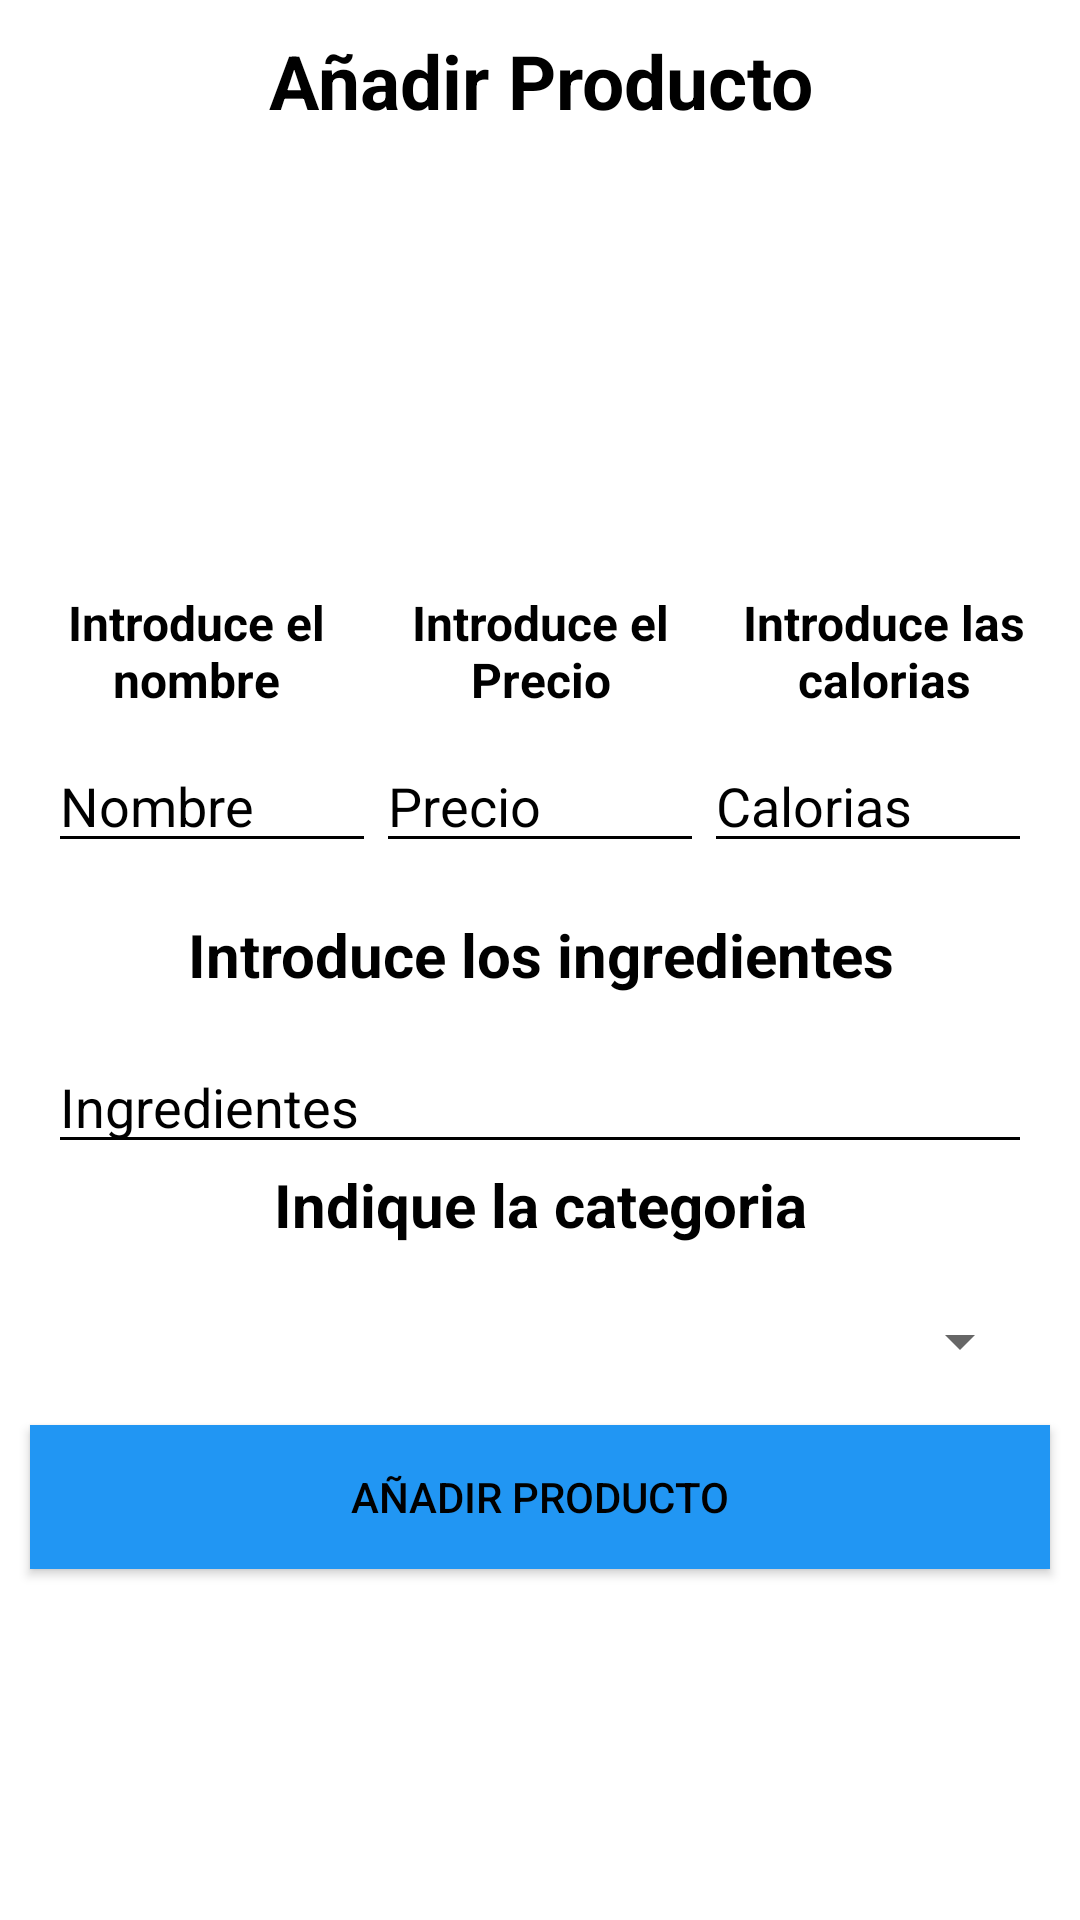

Android layout source for this screen:
<!-- AndroidManifest.xml: application theme Theme.LaCasaNostraAPK -->
<!-- res/layout/fragment_anadir_producto.xml -->
<LinearLayout xmlns:android="http://schemas.android.com/apk/res/android"
    android:layout_width="match_parent"
    android:layout_height="match_parent"
    android:orientation="vertical"
    android:gravity="center_horizontal">

    <TextView
        android:layout_width="match_parent"
        android:layout_height="wrap_content"
        android:text="@string/a_adir_producto"
        android:textSize="25sp"
        android:paddingTop="10dp"
        android:textAlignment="center"
        android:textStyle="bold"/>


    <ImageView
        android:id="@+id/imgProducto"
        android:layout_width="120dp"
        android:layout_marginTop="15dp"
        android:layout_height="120dp"
        android:src="@drawable/plato"
        android:padding="0dp" />

    <LinearLayout
        android:layout_width="match_parent"
        android:layout_height="wrap_content"
        android:orientation="horizontal"
        android:layout_marginTop="10dp"
        android:padding="8dp">

        <TextView
            android:id="@+id/textview1"
            android:layout_width="0dp"
            android:layout_height="wrap_content"
            android:layout_weight="1"
            android:textAlignment="center"
            android:textSize="16sp"
            android:textStyle="bold"
            android:text="@string/introduce_nombre" />

        <TextView
            android:id="@+id/textview2"
            android:layout_width="0dp"
            android:layout_height="wrap_content"
            android:layout_weight="1"
            android:textSize="16sp"
            android:textStyle="bold"
            android:textAlignment="center"
            android:text="@string/introduce_el_precio" />
        <TextView
            android:id="@+id/textview3"
            android:layout_width="0dp"
            android:layout_height="wrap_content"
            android:layout_weight="1"
            android:textSize="16sp"
            android:textStyle="bold"
            android:textAlignment="center"
            android:text="@string/introduce_las_calorias" />

    </LinearLayout>

    <LinearLayout
        android:layout_width="match_parent"
        android:layout_height="wrap_content"
        android:orientation="horizontal"
        android:layout_marginStart="15dp"
        android:layout_marginEnd="15dp"
        android:padding="1dp">

        <EditText
            android:id="@+id/name_producto"
            android:layout_width="0dp"
            android:layout_height="wrap_content"
            android:layout_weight="1"
            android:backgroundTint="@color/black"
            android:textColorHint="@color/black"
            android:textColor="@color/black"
            android:hint="@string/nombre" />

        <EditText
            android:id="@+id/price_producto"
            android:layout_width="0dp"
            android:layout_height="wrap_content"
            android:layout_weight="1"
            android:backgroundTint="@color/black"
            android:textColorHint="@color/black"
            android:textColor="@color/black"
            android:hint="@string/precio" />
        <EditText
            android:id="@+id/calories_producto"
            android:layout_width="0dp"
            android:layout_height="wrap_content"
            android:layout_weight="1"
            android:backgroundTint="@color/black"
            android:textColorHint="@color/black"
            android:textColor="@color/black"
            android:hint="@string/calorias" />

    </LinearLayout>

    <LinearLayout
        android:layout_width="match_parent"
        android:layout_height="wrap_content"
        android:orientation="vertical"
        android:padding="16dp">

        <TextView
            android:layout_width="match_parent"
            android:layout_height="wrap_content"
            android:textAlignment="center"
            android:textSize="20sp"
            android:textStyle="bold"
            android:text="@string/introduce_los_ingredientes" />

        <EditText
            android:id="@+id/ingrediente_productos"
            android:layout_marginTop="15dp"
            android:layout_width="match_parent"
            android:backgroundTint="@color/black"
            android:textColorHint="@color/black"
            android:textColor="@color/black"
            android:layout_height="wrap_content"
            android:hint="@string/ingredientes" />

        <TextView
            android:layout_width="match_parent"
            android:layout_height="wrap_content"
            android:textAlignment="center"
            android:textSize="20sp"
            android:textStyle="bold"
            android:text="@string/indique_el_plato" />

        <Spinner
            android:id="@+id/spinnerProductos"
            android:layout_marginTop="20dp"
            android:layout_width="match_parent"
            android:layout_height="wrap_content" />

    </LinearLayout>

    <Button
        android:id="@+id/anadirProducto"
        android:layout_width="match_parent"
        android:layout_marginStart="10dp"
        android:layout_marginEnd="10dp"
        android:layout_height="wrap_content"
        android:background="@color/botones"
        android:text="@string/a_adir_producto"/>

</LinearLayout>
<!-- resources referenced by this layout -->
<resources>
  <color name="black">#FF000000</color>
  <color name="botones">#2196F3</color>
  <string name="a_adir_producto">Añadir Producto</string>
  <string name="calorias">Calorias</string>
  <string name="indique_el_plato">Indique la categoria</string>
  <string name="ingredientes">Ingredientes</string>
  <string name="introduce_el_precio">Introduce el Precio</string>
  <string name="introduce_las_calorias">Introduce las calorias</string>
  <string name="introduce_los_ingredientes">Introduce los ingredientes</string>
  <string name="introduce_nombre">Introduce el nombre</string>
  <string name="nombre">Nombre</string>
  <string name="precio">Precio</string>
  <style name="Theme.LaCasaNostraAPK" parent="Theme.MaterialComponents.DayNight.NoActionBar">
          
          <item name="colorPrimary">@color/botones</item>
          <item name="colorPrimaryVariant">@color/purple_700</item>
          <item name="colorOnPrimary">@color/white</item>
          
          <item name="colorSecondary">@color/teal_200</item>
          <item name="colorSecondaryVariant">@color/teal_700</item>
          <item name="colorOnSecondary">@color/black</item>
          
          <item name="android:statusBarColor">?attr/colorPrimaryVariant</item>
          
          <item name="android:textColor">@color/black</item>
          <item name="editTextColor">@color/black</item>
      </style>
  <color name="purple_700">#FF3700B3</color>
  <color name="white">#FFFFFFFF</color>
  <color name="teal_200">#FF03DAC5</color>
  <color name="teal_700">#FF018786</color>
</resources>
